Dataset: processed (GitHub, orgabbay23-lgtm/smart-recycling-ai). Classes: fresh, rotten.

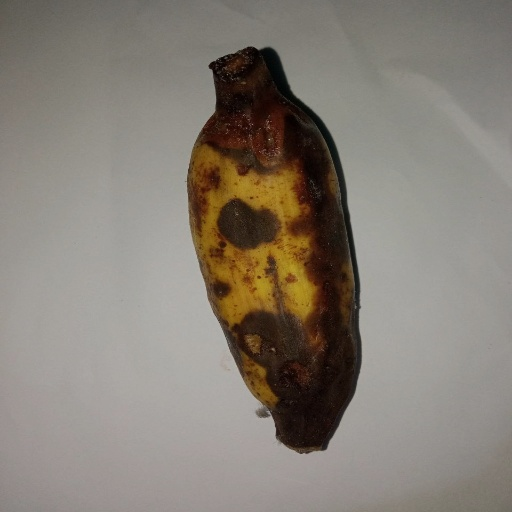
Label: rotten

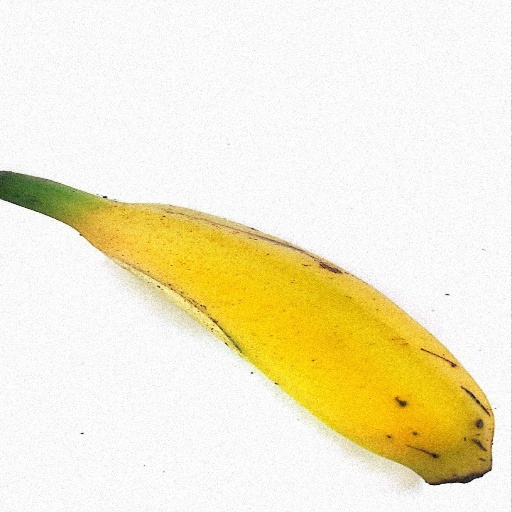
Label: fresh

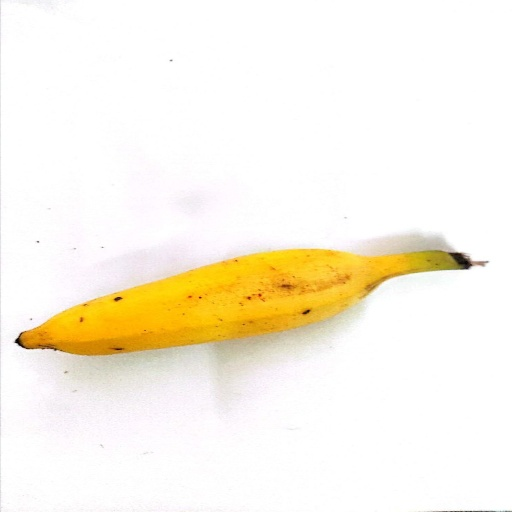
Label: fresh

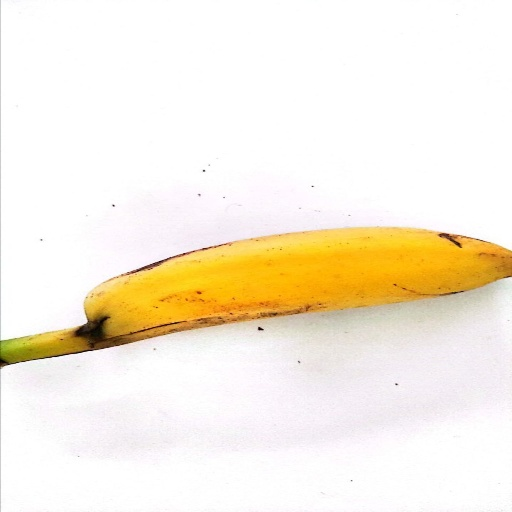
Label: fresh

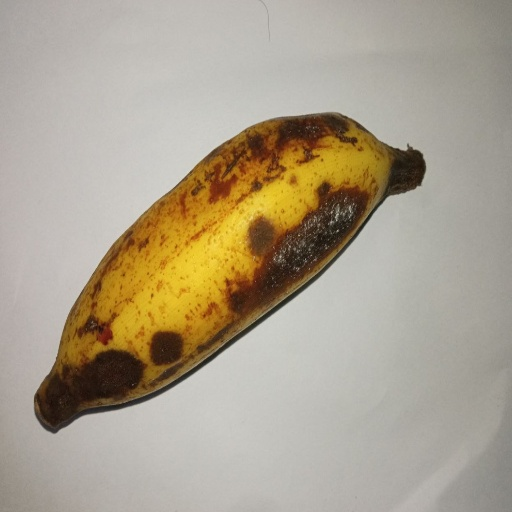
Label: rotten

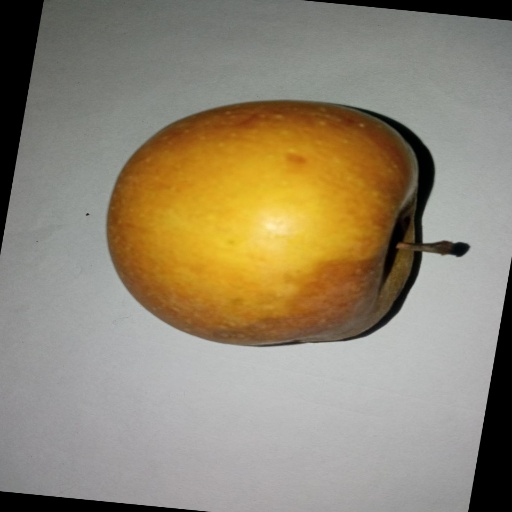
Label: rotten
